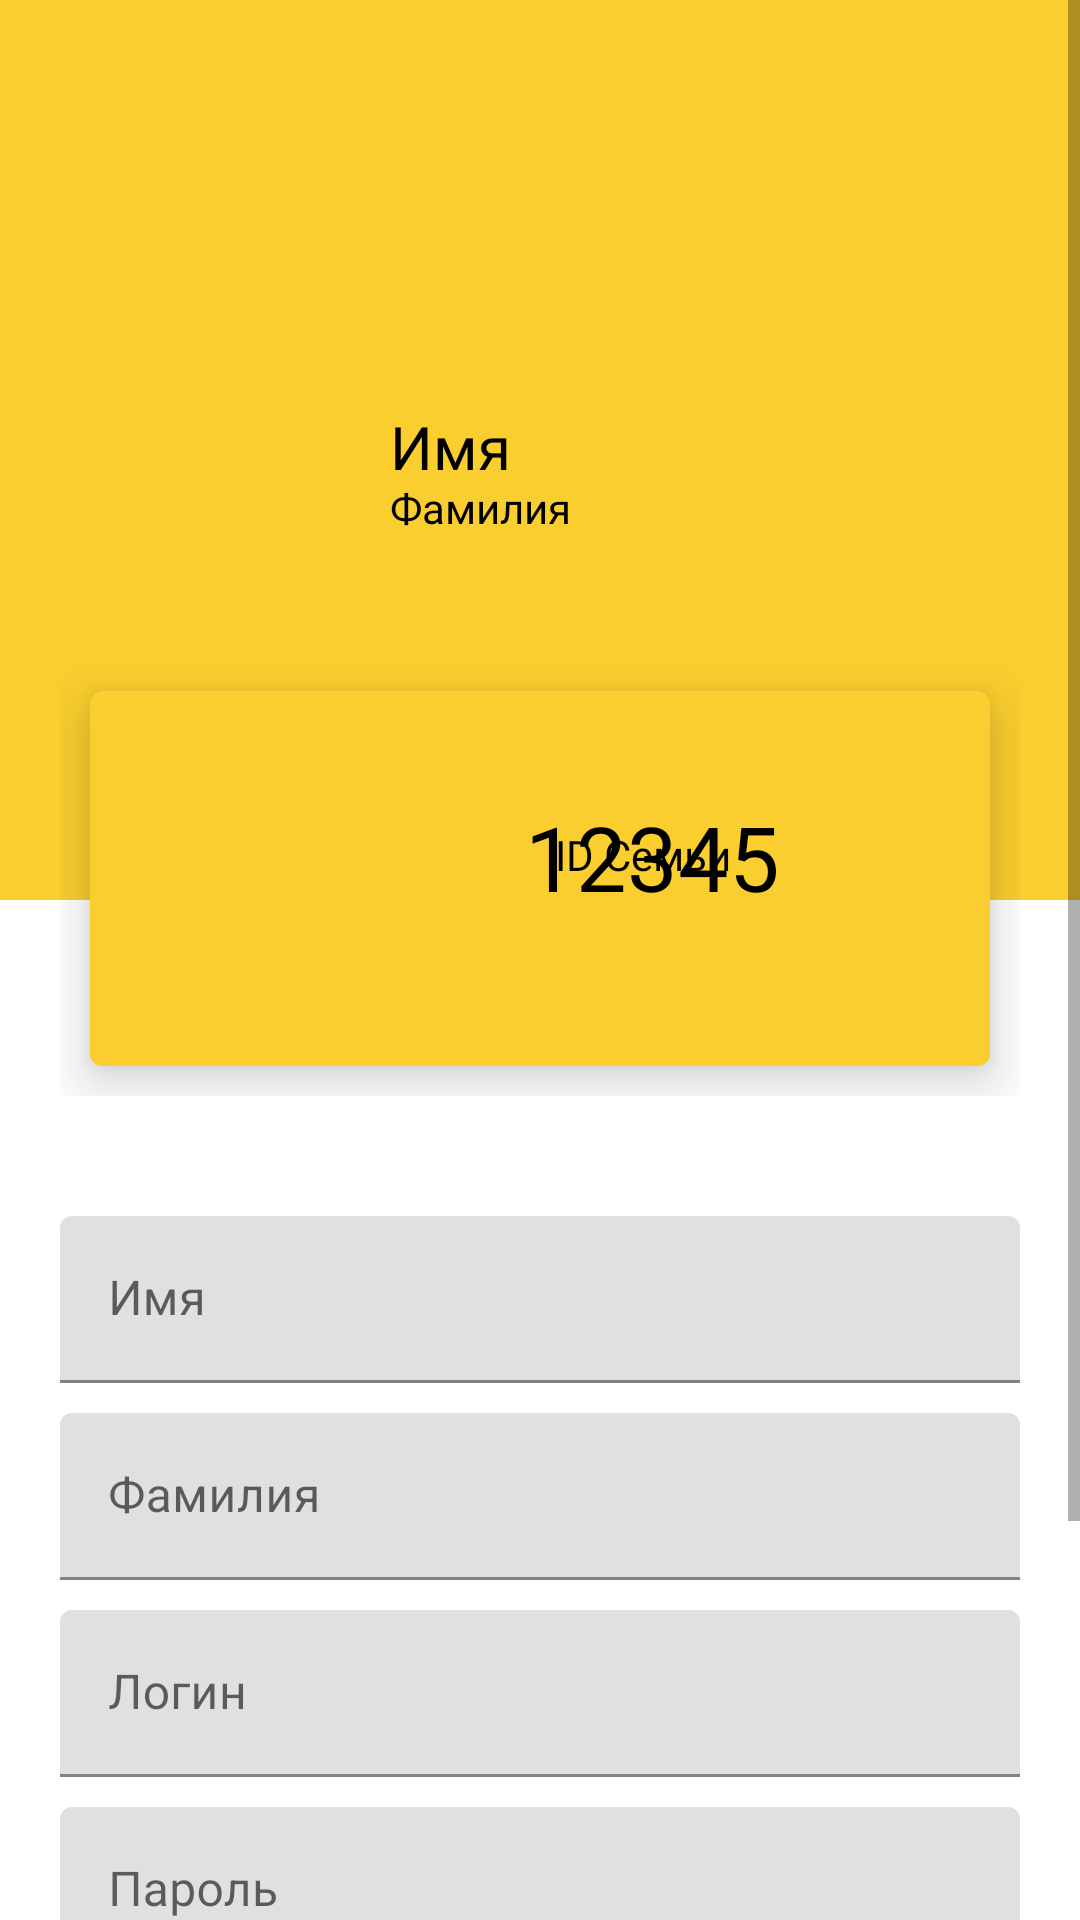

Write the Android layout XML for this screen, with the resource values it uses.
<!-- AndroidManifest.xml: application theme Theme.CalendarV3 -->
<!-- res/layout/fragment__account.xml -->
<?xml version="1.0" encoding="utf-8"?>
<ScrollView xmlns:android="http://schemas.android.com/apk/res/android"
    xmlns:tools="http://schemas.android.com/tools"
    android:layout_width="match_parent"
    android:layout_height="match_parent"
    xmlns:app="http://schemas.android.com/apk/res-auto"
    tools:context=".Fragments.Account"
    android:orientation="vertical"
    android:layout_marginBottom="50dp">

    <LinearLayout
        android:layout_width="match_parent"
        android:layout_height="match_parent"
        android:orientation="vertical">
    <RelativeLayout
        android:layout_width="match_parent"
        android:layout_height="300dp"
        android:padding="20dp"
        android:background="@color/yellow">

        <ImageView
            android:id="@+id/profile_image"
            android:layout_width="100dp"
            android:layout_height="100dp"
            android:layout_centerVertical="true"
            android:src="@drawable/ic_account"/>

        <TextView
            android:id="@+id/name"
            android:layout_width="wrap_content"
            android:layout_height="wrap_content"
            android:layout_centerVertical="true"
            android:layout_marginLeft="10dp"
            android:layout_toRightOf="@+id/profile_image"
            android:fontFamily="@font/bungee"
            android:includeFontPadding="false"
            android:text="Имя"
            android:textColor="@color/black"
            android:textSize="20sp" />

        <TextView
            android:id="@+id/lastname"
            android:layout_width="wrap_content"
            android:layout_height="wrap_content"
            android:layout_below="@+id/name"
            android:layout_marginLeft="10dp"
            android:layout_toRightOf="@+id/profile_image"
            android:fontFamily="@font/bungee"
            android:includeFontPadding="false"
            android:text="Фамилия"
            android:textColor="@color/black"
            android:textSize="14sp" />

    </RelativeLayout>

    <LinearLayout
        android:layout_width="match_parent"
        android:layout_height="wrap_content"
        android:padding="20dp"
        android:layout_marginTop="-100dp">
        <com.google.android.material.card.MaterialCardView
            android:layout_width="0dp"
            android:layout_height="125dp"
            android:layout_weight="1"
            android:layout_margin="10dp"
            app:cardBackgroundColor="@color/yellow"
            app:cardElevation="10dp">
            <RelativeLayout
                android:layout_width="match_parent"
                android:layout_height="match_parent"
                android:padding="5dp">
                <ImageView
                    android:layout_width="70dp"
                    android:layout_height="70dp"
                    android:src="@drawable/ic_family_id"
                    android:layout_marginLeft="50dp"
                    android:layout_centerVertical="true"/>

                <TextView
                    android:layout_width="wrap_content"
                    android:layout_height="wrap_content"
                    android:layout_marginLeft="150dp"
                    android:layout_marginTop="40dp"
                    android:fontFamily="@font/antic"
                    android:text="@string/family_id"
                    android:textColor="@color/black" />

                <TextView
                    android:id="@+id/family_id"
                    android:layout_width="wrap_content"
                    android:layout_height="wrap_content"
                    android:layout_marginLeft="140dp"
                    android:layout_marginTop="30dp"
                    android:fontFamily="@font/bungee"
                    android:text="12345"
                    android:textColor="@color/black"
                    android:textSize="30dp" />
            </RelativeLayout>
        </com.google.android.material.card.MaterialCardView>
        
    </LinearLayout>

    <LinearLayout
        android:layout_width="match_parent"
        android:layout_height="wrap_content"
        android:padding="20dp"
        android:orientation="vertical">
        <com.google.android.material.textfield.TextInputLayout
            android:id="@+id/editName"
            android:layout_width="match_parent"
            android:layout_height="wrap_content"
            android:hint="Имя"
            android:layout_marginBottom="10dp">
            <com.google.android.material.textfield.TextInputEditText
                android:layout_width="match_parent"
                android:layout_height="wrap_content"
                android:drawablePadding="10dp">
            </com.google.android.material.textfield.TextInputEditText>
        </com.google.android.material.textfield.TextInputLayout>

        <com.google.android.material.textfield.TextInputLayout
            android:id="@+id/editLastname"
            android:layout_width="match_parent"
            android:layout_height="wrap_content"
            android:hint="Фамилия"
            android:layout_marginBottom="10dp">
            <com.google.android.material.textfield.TextInputEditText
                android:layout_width="match_parent"
                android:layout_height="wrap_content"
                android:drawablePadding="10dp"
                >
            </com.google.android.material.textfield.TextInputEditText>
        </com.google.android.material.textfield.TextInputLayout>

        <com.google.android.material.textfield.TextInputLayout
            android:id="@+id/editLogin"
            android:layout_width="match_parent"
            android:layout_height="wrap_content"
            android:hint="Логин"
            android:layout_marginBottom="10dp">
            <com.google.android.material.textfield.TextInputEditText
                android:layout_width="match_parent"
                android:layout_height="wrap_content"
                android:drawablePadding="10dp">
            </com.google.android.material.textfield.TextInputEditText>
        </com.google.android.material.textfield.TextInputLayout>

        <com.google.android.material.textfield.TextInputLayout
            android:id="@+id/editPassword"
            android:layout_width="match_parent"
            android:layout_height="wrap_content"
            android:hint="Пароль"
            android:layout_marginBottom="10dp">
            <com.google.android.material.textfield.TextInputEditText
                android:layout_width="match_parent"
                android:layout_height="wrap_content"
                android:drawablePadding="10dp">
            </com.google.android.material.textfield.TextInputEditText>
        </com.google.android.material.textfield.TextInputLayout>








        <Button
            android:id="@+id/editBtn"
            android:layout_width="match_parent"
            android:layout_height="60dp"
            android:text="@string/edit_profile"
            android:fontFamily="@font/antic"/>
        <Button
            android:id="@+id/logOutBtn"
            android:layout_width="match_parent"
            android:layout_height="60dp"
            android:text="@string/logOut"
            android:fontFamily="@font/antic"
            android:backgroundTint="@color/red"
            android:textColor="@color/black"/>

    </LinearLayout>
    </LinearLayout>

</ScrollView>
<!-- resources referenced by this layout -->
<resources>
  <color name="black">#FF000000</color>
  <color name="red">#FF0000</color>
  <color name="yellow">#face2f</color>
  <string name="edit_profile">внести изменения</string>
  <string name="family_id">ID Семьи</string>
  <string name="logOut">Выйти</string>
  <style name="Theme.CalendarV3" parent="Theme.MaterialComponents.DayNight.NoActionBar">
          
          <item name="colorPrimary">@color/black</item>
          <item name="colorPrimaryVariant">@color/black</item>
          <item name="colorOnPrimary">@color/white</item>
          
          <item name="colorSecondary">@color/yellow</item>
          <item name="colorSecondaryVariant">@color/yellow</item>
          <item name="colorOnSecondary">@color/black</item>
          
          <item name="android:statusBarColor" tools:targetApi="l">?attr/colorPrimaryVariant</item>
          
          <item name="android:windowContentTransitions">true</item>
  
      </style>
  <color name="white">#FFFFFFFF</color>
</resources>
